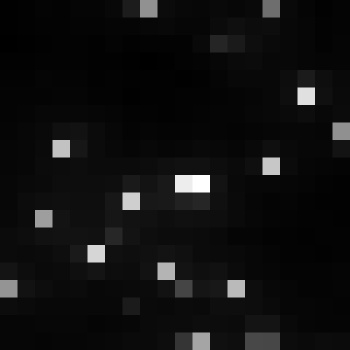

The file beside this chart, header and first rows:
, xmin, ymin, lat, lon, area, perimeter, max_nanowatts, min_nanowatts, moonlight_illumination, clear_sky_confidence, mean_nanowatts
0, 794, 3013, -4.329, -4.329, 2.0, 0.0, 89.98, 1.225, 11.82, 0.0, 6.835
